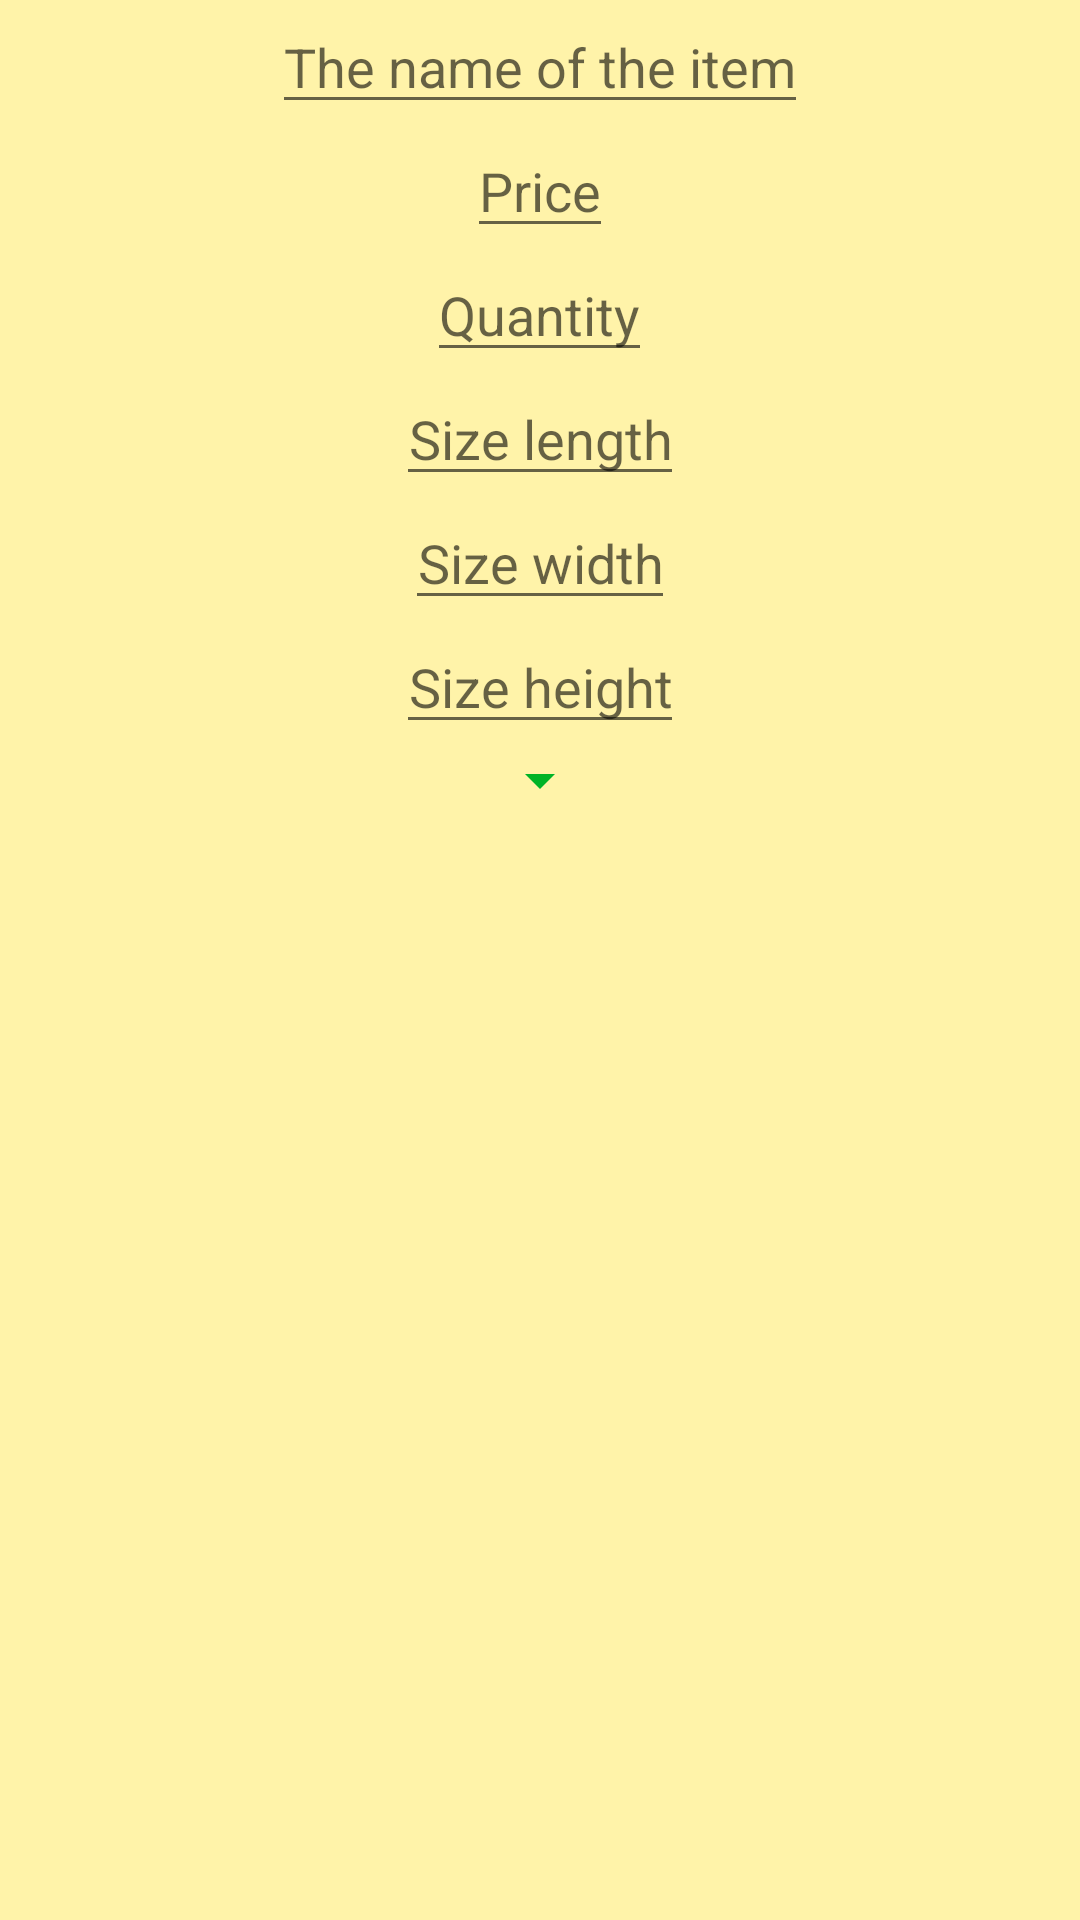

Write the Android layout XML for this screen, with the resource values it uses.
<!-- AndroidManifest.xml: application theme Theme.ALTEZACHEN3 -->
<!-- res/layout/dialog_show_item_propretys.xml -->
<?xml version="1.0" encoding="utf-8"?>
<RelativeLayout xmlns:android="http://schemas.android.com/apk/res/android"
    android:layout_width="wrap_content"
    android:layout_height="wrap_content"
    android:background="#FFF3A9"
    >

    <EditText
        android:id="@+id/editItNameD"
        android:layout_width="wrap_content"
        android:layout_height="wrap_content"
        android:layout_centerHorizontal="true"
        android:hint="The name of the item"
        android:inputType="text"
        android:textAlignment="center"/>

    <EditText
        android:id="@+id/editItPriceD"
        android:layout_width="wrap_content"
        android:layout_height="wrap_content"
        android:layout_below="@+id/editItNameD"
        android:layout_centerHorizontal="true"
        android:hint="Price"
        android:textAlignment="center"/>

    <EditText
        android:id="@+id/editItQuantityD"
        android:layout_width="wrap_content"
        android:layout_height="wrap_content"
        android:layout_below="@+id/editItPriceD"
        android:layout_centerHorizontal="true"
        android:hint="Quantity"
        android:textAlignment="center"/>

    <EditText
        android:id="@+id/editItLengthD"
        android:layout_width="wrap_content"
        android:layout_height="wrap_content"
        android:layout_below="@+id/editItQuantityD"
        android:layout_centerHorizontal="true"
        android:hint="Size length"
        android:textAlignment="center"/>

    <EditText
        android:id="@+id/editItWidthD"
        android:layout_width="wrap_content"
        android:layout_height="wrap_content"
        android:layout_below="@+id/editItLengthD"
        android:layout_centerHorizontal="true"
        android:hint="Size width"
        android:textAlignment="center"/>

    <EditText
        android:id="@+id/editItHeightD"
        android:layout_width="wrap_content"
        android:layout_height="wrap_content"
        android:layout_below="@+id/editItWidthD"
        android:layout_centerHorizontal="true"
        android:hint="Size height"
        android:textAlignment="center"/>









    <Spinner
        android:id="@+id/spinnerCatgory"
        android:layout_width="wrap_content"
        android:layout_height="wrap_content"
        android:layout_centerHorizontal="true"
        android:layout_below="@id/editItHeightD"
        android:backgroundTint="@color/purple_200"/>


</RelativeLayout>
<!-- resources referenced by this layout -->
<resources>
  <color name="purple_200">#00B327</color>
  <style name="Theme.ALTEZACHEN3" parent="Theme.MaterialComponents.DayNight.DarkActionBar">
          
          <item name="colorPrimary">@color/purple_500</item>
          <item name="colorPrimaryVariant">@color/purple_500</item>
          <item name="colorOnPrimary">@color/white</item>
          
          <item name="colorSecondary">@color/teal_200</item>
          <item name="colorSecondaryVariant">@color/teal_700</item>
          <item name="colorOnSecondary">@color/black</item>
          
          <item name="android:statusBarColor" tools:targetApi="l">?attr/colorPrimaryVariant</item>
          
      </style>
  <color name="purple_500">#4BB300</color>
  <color name="white">#FFFFFFFF</color>
  <color name="teal_200">#FF03DAC5</color>
  <color name="teal_700">#FF018786</color>
  <color name="black">#FF000000</color>
</resources>
